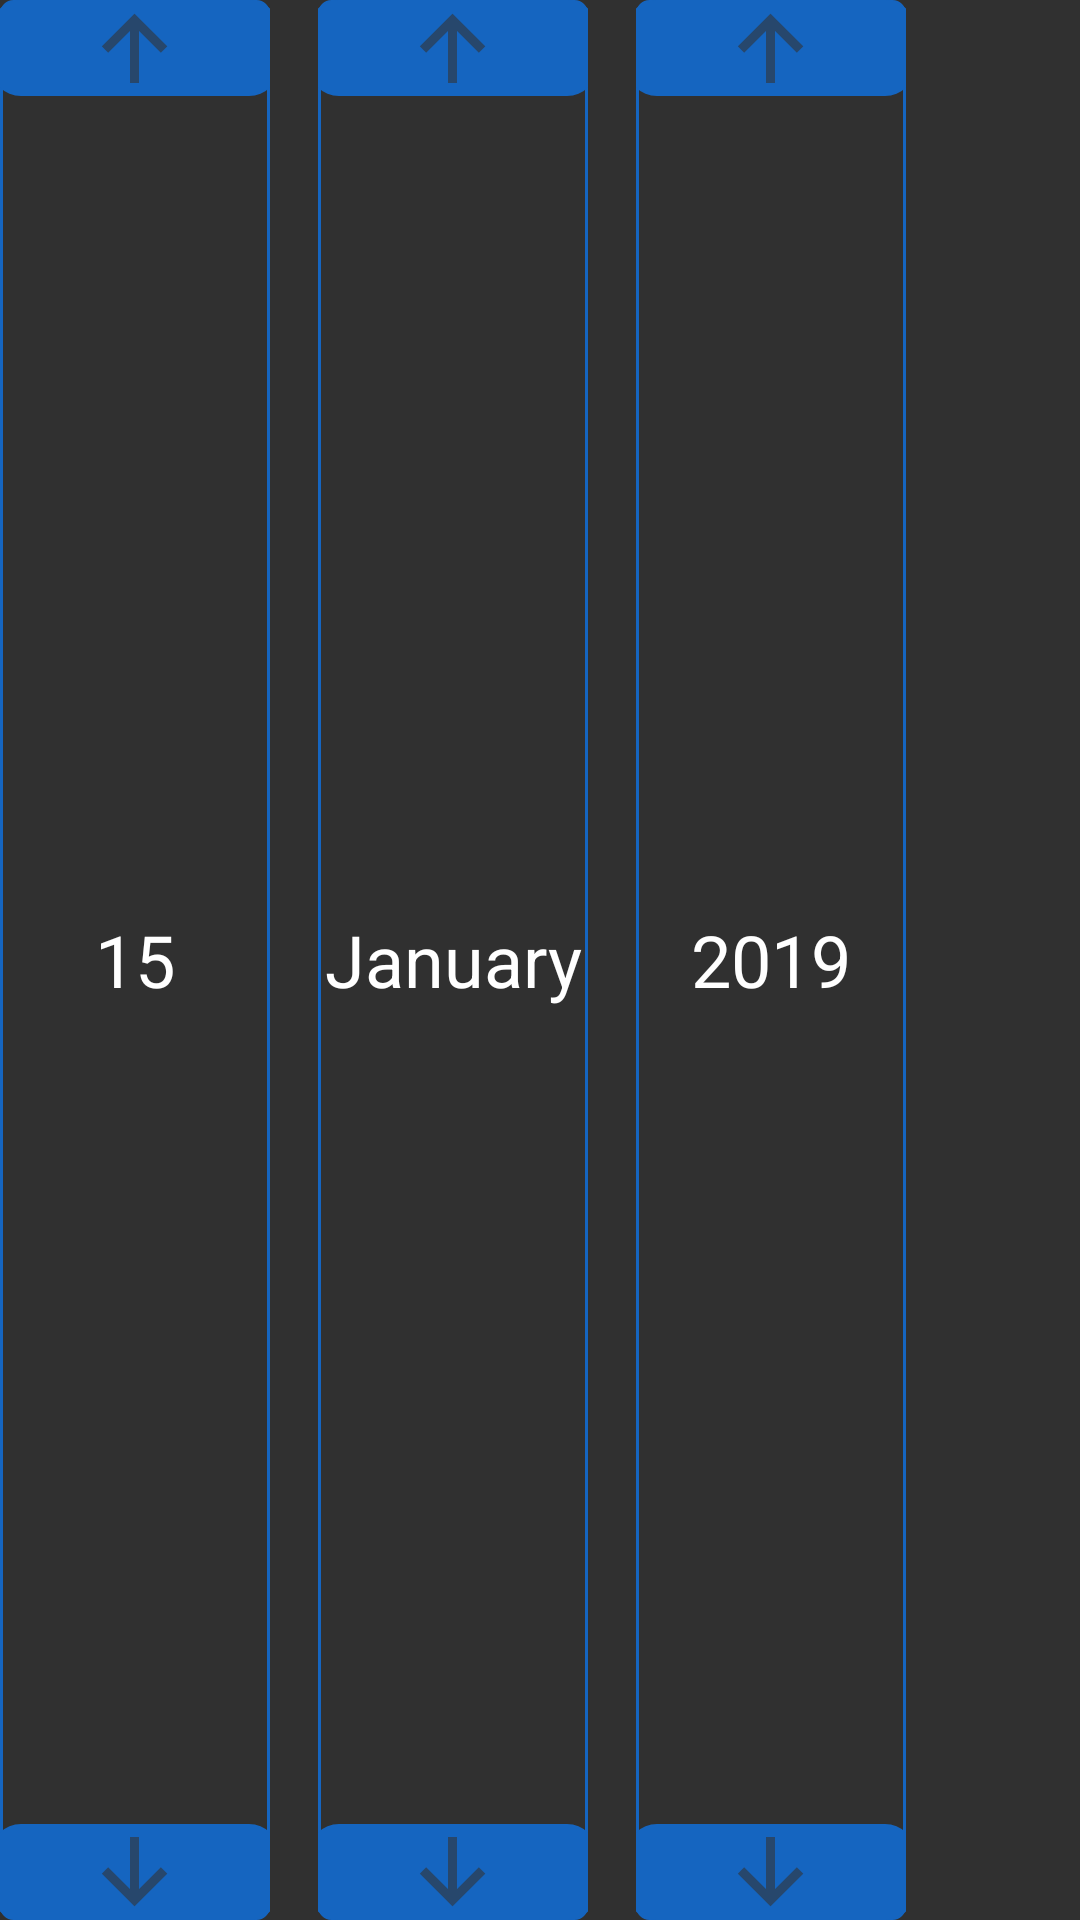

Write the Android layout XML for this screen, with the resource values it uses.
<!-- AndroidManifest.xml: application theme AppTheme -->
<!-- res/layout/date_picker_view.xml -->
<?xml version="1.0" encoding="utf-8"?>
<LinearLayout xmlns:android="http://schemas.android.com/apk/res/android"
    android:layout_width="match_parent"
    android:layout_height="wrap_content"
    android:orientation="horizontal">
    <TextView
        android:id="@+id/tv_date_day"
        android:layout_width="90dp"
        android:text="15"
        style="@style/date_item_style" />
    <Space
        android:layout_width="@dimen/date_picker_item_dimen"
        android:layout_height="match_parent" />
    <TextView
        android:layout_width="90dp"
        android:layout_height="match_parent"
        android:id="@+id/tv_date_month"
        style="@style/date_item_style"
        android:text="January"/>
    <Space
        android:layout_width="@dimen/date_picker_item_dimen"
        android:layout_height="match_parent" />
    <TextView
        android:layout_width="90dp"
        android:layout_height="match_parent"
        android:id="@+id/tv_date_year"
        style="@style/date_item_style"
        android:text="2019"/>

</LinearLayout>
<!-- resources referenced by this layout -->
<resources>
  <dimen name="date_picker_item_dimen">24dp</dimen>
  <style name="date_item_style">
          <item name="android:layout_width">96dp</item>
          <item name="android:layout_height">match_parent</item>
          <item name="android:gravity">center</item>
          <item name="android:textSize">24sp</item>
          <item name="android:textColor">@android:color/white</item>
          <item name="android:drawablePadding">16dp</item>
          <item name="android:drawableTop">@drawable/up_normal</item>
          <item name="android:drawableBottom">@drawable/down_normal</item>
          <item name="android:background">@drawable/background_date_view_item</item>
      </style>
  <style name="AppTheme" parent="Theme.AppCompat.NoActionBar">
          
          <item name="colorPrimary">@color/colorPrimary</item>
          <item name="colorPrimaryDark">@color/colorPrimaryDark</item>
          <item name="colorAccent">@color/colorAccent</item>
      </style>
  <!-- drawable up_normal (drawable) -->
  <?xml version="1.0" encoding="utf-8"?>
  <layer-list xmlns:android="http://schemas.android.com/apk/res/android">
  <item>
      <shape android:shape="rectangle">
          <solid android:color="@color/colorAccent"/>
          <size android:width="96dp"/>
          <corners android:radius="10dp"/>
      </shape>
  </item>
  <item>
      <bitmap android:src="@drawable/ic_action_arrow_top" android:gravity="center"></bitmap>
  
  </item>
  
  </layer-list>
  <!-- drawable down_normal (drawable) -->
  <?xml version="1.0" encoding="utf-8"?>
  <layer-list xmlns:android="http://schemas.android.com/apk/res/android">
      <item>
          <shape android:shape="rectangle">
              <solid android:color="@color/colorAccent"/>
              <size android:width="96dp"/>
              <corners android:radius="10dp"/>
          </shape>
      </item>
      <item>
          <bitmap android:src="@drawable/ic_action_arrow_bottom" android:gravity="center"></bitmap>
  
      </item>
  
  </layer-list>
  <!-- drawable background_date_view_item (drawable) -->
  <?xml version="1.0" encoding="utf-8"?>
  <shape xmlns:android="http://schemas.android.com/apk/res/android">
      <stroke android:width="1dp" android:color="@color/colorAccent"></stroke>
      <corners android:radius="4dp"/>
  
  </shape>
  <color name="colorPrimary">#385170</color>
  <color name="colorPrimaryDark">#142d4c</color>
  <color name="colorAccent">#1565c0</color>
  <!-- drawable ic_action_arrow_top: png bitmap (drawable-hdpi, 449 bytes) -->
  <!-- drawable ic_action_arrow_bottom: png bitmap (drawable-hdpi, 491 bytes) -->
</resources>
